Dataset: dataset (GitHub, saleem-alhabachi/cnn-mirror-defect-detection). Classes: defect, non-defect.

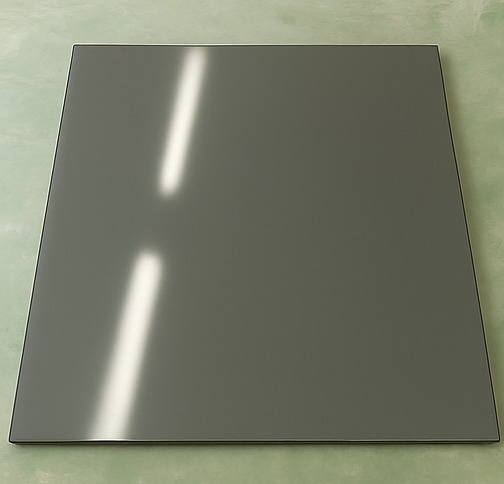
Label: non-defect

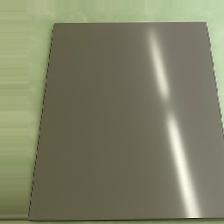
Label: non-defect

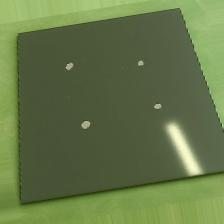
Label: defect

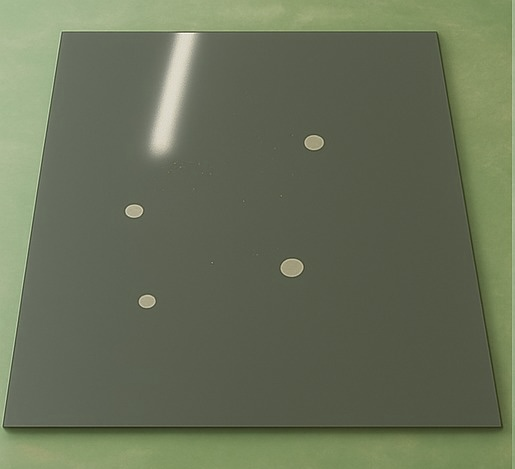
Label: defect

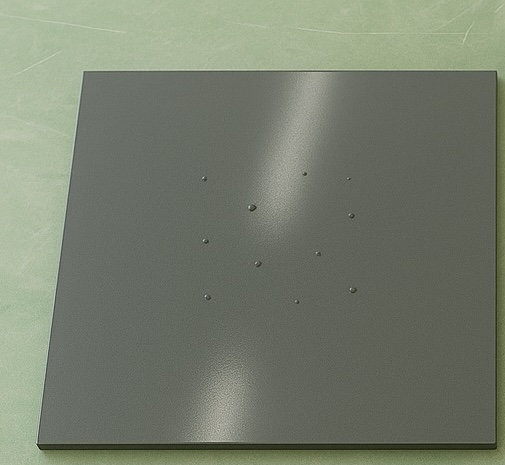
Label: defect

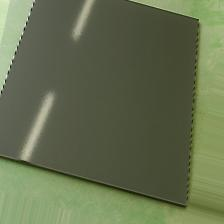
Label: non-defect
